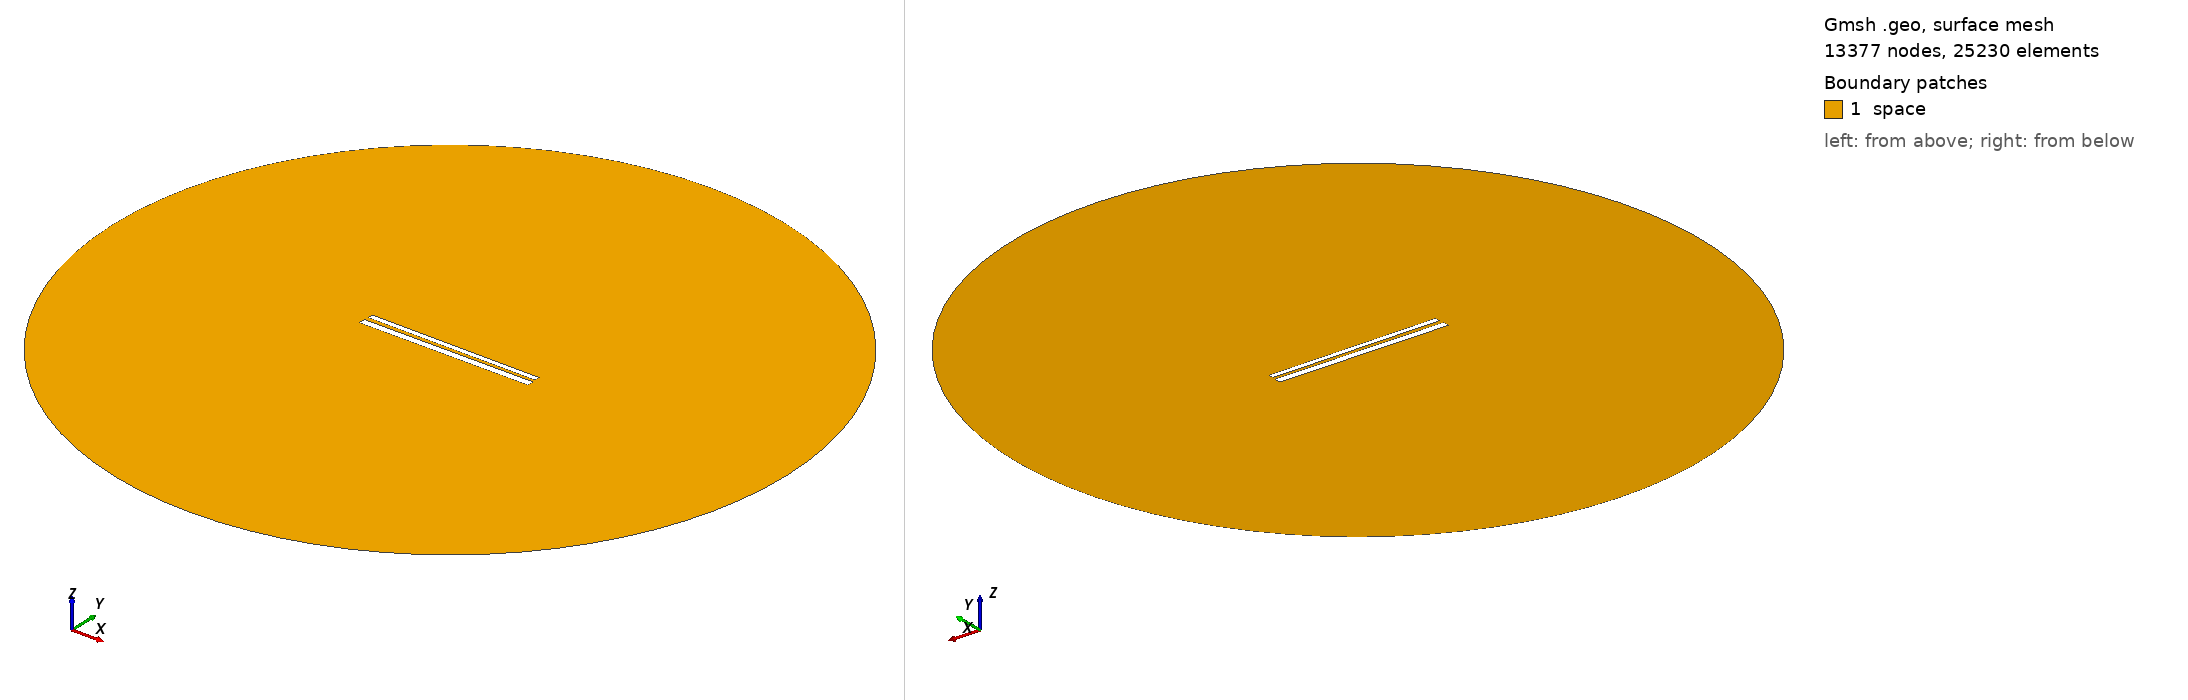

Gmsh geometry script, surface-meshed: 13377 nodes, 25230 surface elements. Boundary patches (legend numbers): 1 space. Left view from above one corner, right view from below the opposite corner. Legend entries are the model's physical surfaces. The drawing asked Gmsh for element sizes between 1% and 20% of the model's largest extent; the script's own settings can give other sizes.

=== 537.geo (drawn) ===
// Set the geometry kernel
SetFactory("OpenCASCADE");

//---------------------------------------
// Rectangles
//---------------------------------------

// Rectangle 1 (top)
Point(1) = {-49.62222222222222, 1.2944444444444443, 0, 1.0};
Point(2) = {49.62222222222222, 1.2944444444444443, 0, 1.0};
Point(3) = {49.62222222222222, 4.53888888888889, 0, 1.0};
Point(4) = {-49.62222222222222, 4.53888888888889, 0, 1.0};

Line(1) = {1, 2};
Line(2) = {2, 3};
Line(3) = {3, 4};
Line(4) = {4, 1};

Line Loop(1) = {1, 2, 3, 4};
Plane Surface(1) = {1};

Rotate { {0, 0, 1}, {0,  0.9166666666666666,  0}, -0.006 } {
  Surface{1};
}

// Rectangle 2 (bottom)
Point(5) = {-50,-0.9166666666666666, 0, 1.0};
Point(6) = { 50,-0.9166666666666666, 0, 1.0};
Point(7) = { 50,-4.916666666666667, 0, 1.0};
Point(8) = {-50,-4.916666666666667, 0, 1.0};

Line(5) = {5, 6};
Line(6) = {6, 7};
Line(7) = {7, 8};
Line(8) = {8, 5};

Line Loop(2) = {5, 6, 7, 8};
Plane Surface(2) = {2}; 


//---------------------------------------
// Circle
//---------------------------------------

// Define points
Point(9) = {0, 0, 0};        // Center
Point(10) = {200, 0, 0};     // Start point
Point(11) = {0, 200, 0};     // 90 degrees
Point(12) = {-200, 0, 0};    // 180 degrees
Point(13) = {0, -200, 0};    // 270 degrees

// Define circle arcs (each needs start, center, end)
Circle(9) = {10, 9, 11};
Circle(10) = {11, 9, 12};
Circle(11) = {12, 9, 13};
Circle(12) = {13, 9, 10};

// Define curve loop and surface if needed
Curve Loop(3) = {9, 10, 11, 12};
Surface(3) = {3};

// Subtract Rectangles from Circle
BooleanDifference{ Surface{3}; Delete; }{ Surface{1}; Surface{2}; Delete; }

//---------------------------------------
// Transfinite Lines and Surface
//---------------------------------------
r = 7;
Transfinite Line {1, 3} = 50*r Using Progression 1;
Transfinite Line {2, 4} = 2*r Using Progression 1;
Transfinite Line {5, 7} = 50*r Using Progression 1;
Transfinite Line {6, 8} = 2*r Using Progression 1;
Transfinite Line {9, 10, 11, 12} = 20 Using Progression 1;

//---------------------------------------
// Define Physical Groups
//---------------------------------------                

//--- Physical Curves
// Physical groups for boundaries
Physical Line("force_segment", 10) = {1};
Physical Line("upper_plate", 11) = {2, 3, 4};
Physical Line("lower_plate", 12) = {5, 6, 7, 8};
Physical Line("boundary", 20) = {9, 10, 11, 12};

//--- Physical Surfaces
Physical Surface("space", 30) = {3};

//---------------------------------------
// 6. Generate the Mesh
//---------------------------------------
Mesh 2;  // 2D mesh generation
